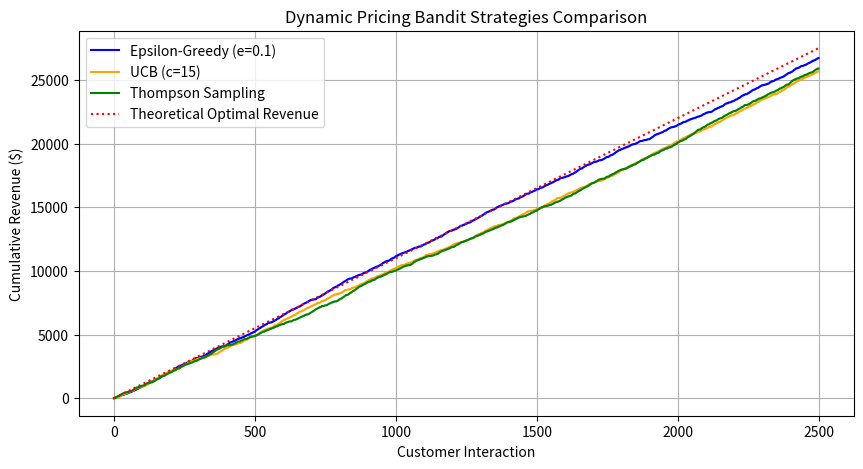

Generate this figure with matplotlib:
"""
Experiment 26: Dynamic Retail Pricing via Multi-Armed Bandits
Objective: Simulate dynamic pricing strategies using Epsilon-Greedy, UCB, and Thompson Sampling to maximize revenue.
Pricing Choices: $10, $15, $20, $25, $30
Method: Multi-Armed Bandit Revenue Comparison
"""

import numpy as np
import matplotlib.pyplot as plt

class DynamicPricingEnvironment:
    def __init__(self):
        self.prices = [10.0, 15.0, 20.0, 25.0, 30.0]
        # P(buy | price)
        self.buy_probabilities = [0.80, 0.65, 0.55, 0.35, 0.20]
        # Expected revenues: [8.0, 9.75, 11.0, 8.75, 6.0] -> $20.0 is the revenue-maximizing price
        self.n_arms = len(self.prices)
        
    def purchase_simulation(self, price_idx):
        prob = self.buy_probabilities[price_idx]
        bought = 1 if np.random.rand() < prob else 0
        revenue = bought * self.prices[price_idx]
        return revenue

def run_eps_greedy_pricing(env, epsilon=0.1, steps=2000):
    estimates = np.zeros(env.n_arms)
    counts = np.zeros(env.n_arms)
    total_revenue = 0
    history = []
    
    for step in range(1, steps + 1):
        if np.random.rand() < epsilon:
            choice = np.random.randint(env.n_arms)
        else:
            choice = np.argmax(estimates)
            
        revenue = env.purchase_simulation(choice)
        counts[choice] += 1
        estimates[choice] += (revenue - estimates[choice]) / counts[choice]
        total_revenue += revenue
        history.append(total_revenue)
        
    return history

def run_ucb_pricing(env, c=8.0, steps=2000):
    estimates = np.zeros(env.n_arms)
    counts = np.zeros(env.n_arms)
    total_revenue = 0
    history = []
    
    # Try each once
    for step in range(1, env.n_arms + 1):
        choice = step - 1
        revenue = env.purchase_simulation(choice)
        counts[choice] += 1
        estimates[choice] = revenue
        total_revenue += revenue
        history.append(total_revenue)
        
    for step in range(env.n_arms + 1, steps + 1):
        ucb_values = estimates + c * np.sqrt(np.log(step) / (counts + 1e-8))
        choice = np.argmax(ucb_values)
        
        revenue = env.purchase_simulation(choice)
        counts[choice] += 1
        estimates[choice] += (revenue - estimates[choice]) / counts[choice]
        total_revenue += revenue
        history.append(total_revenue)
        
    return history

def run_thompson_pricing(env, steps=2000):
    # To use Beta distribution Thompson Sampling for continuous/scaled rewards:
    # We maintain alpha/beta of binary outcomes (buyer bought or did not buy)
    alphas = np.ones(env.n_arms)
    betas = np.ones(env.n_arms)
    total_revenue = 0
    history = []
    
    for step in range(1, steps + 1):
        # Sample probability of buying and calculate expected revenue
        samples = [np.random.beta(alphas[i], betas[i]) * env.prices[i] for i in range(env.n_arms)]
        choice = np.argmax(samples)
        
        revenue = env.purchase_simulation(choice)
        
        # Binary feedback update: was there a purchase?
        purchase_occurred = 1 if revenue > 0 else 0
        if purchase_occurred == 1:
            alphas[choice] += 1
        else:
            betas[choice] += 1
            
        total_revenue += revenue
        history.append(total_revenue)
        
    return history

if __name__ == "__main__":
    env = DynamicPricingEnvironment()
    steps = 2500
    
    eps_rev = run_eps_greedy_pricing(env, epsilon=0.1, steps=steps)
    ucb_rev = run_ucb_pricing(env, c=15.0, steps=steps)
    th_rev = run_thompson_pricing(env, steps=steps)
    
    plt.figure(figsize=(10, 5))
    plt.plot(eps_rev, label="Epsilon-Greedy (e=0.1)", color="blue")
    plt.plot(ucb_rev, label="UCB (c=15)", color="orange")
    plt.plot(th_rev, label="Thompson Sampling", color="green")
    
    # Perfect pricing baseline (always pick price index 2: $20, exp revenue = $11)
    plt.plot([11.0 * i for i in range(steps)], label="Theoretical Optimal Revenue", color="red", linestyle=":")
    
    plt.xlabel("Customer Interaction")
    plt.ylabel("Cumulative Revenue ($)")
    plt.title("Dynamic Pricing Bandit Strategies Comparison")
    plt.legend()
    plt.grid(True)
    plt.savefig("exp_26_retail_dynamic_pricing_bandit.png")
    plt.close()
    
    print("Pricing simulation complete. Comparison graph saved to exp_26_retail_dynamic_pricing_bandit.png")
    print(f"Total Cumulative Revenue realized:\n  Epsilon-Greedy: ${eps_rev[-1]:.2f}\n  UCB: ${ucb_rev[-1]:.2f}\n  Thompson Sampling: ${th_rev[-1]:.2f}")
